6-way image classification set "Fusar-classification" from GitHub (lokesh2503/Fusar-classification); label vocabulary: combined ship, dredger, passenger ship, tanker, tug, unspecified ship type.

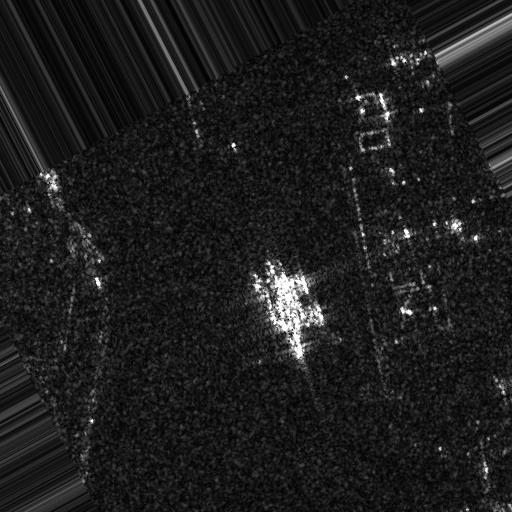
Label: combined ship

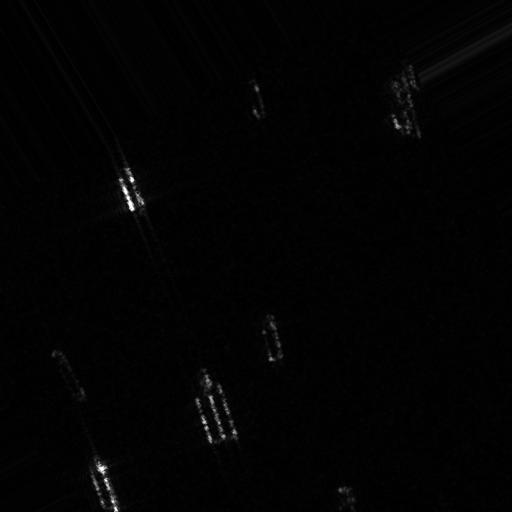
Label: tug

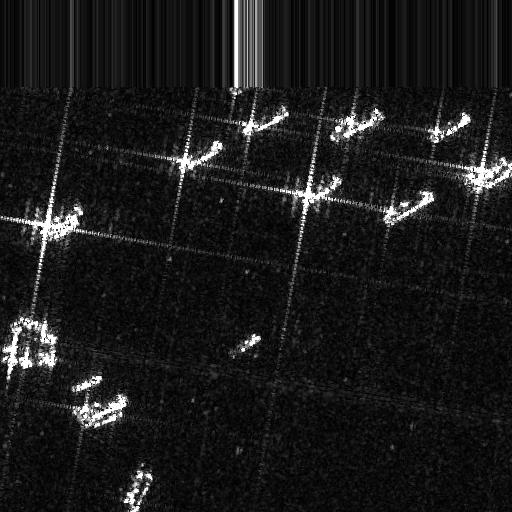
Label: unspecified ship type

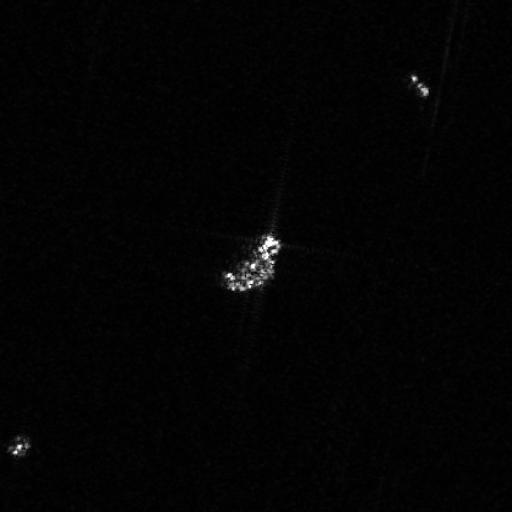
Label: dredger

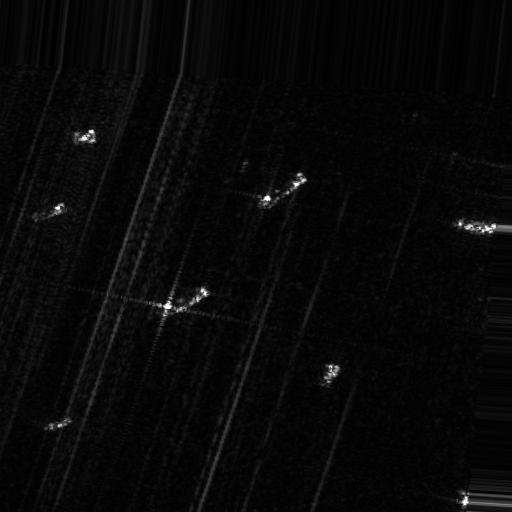
Label: passenger ship

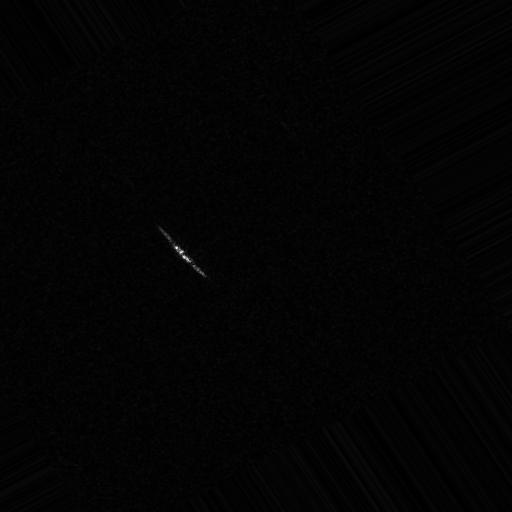
Label: tanker
